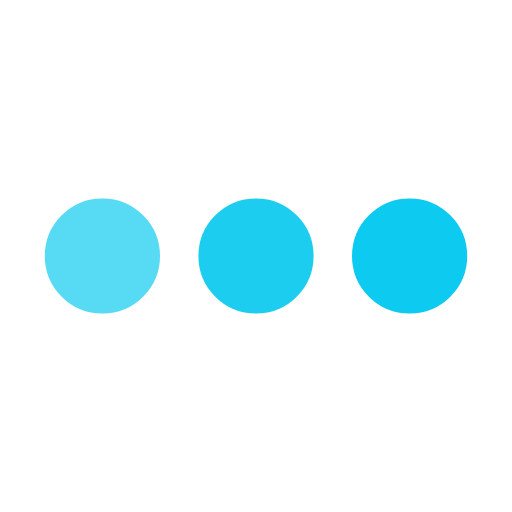
t = 0.00 s
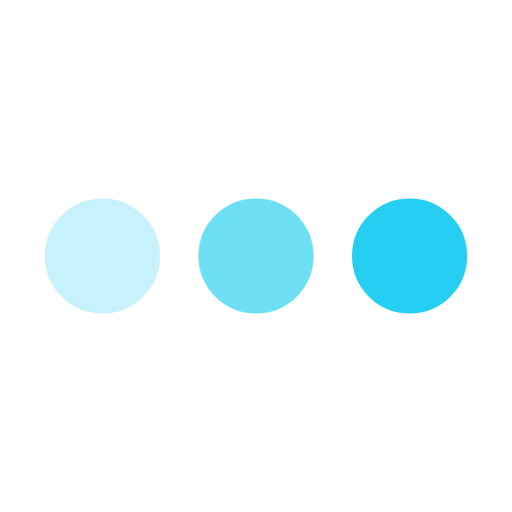
t = 0.25 s
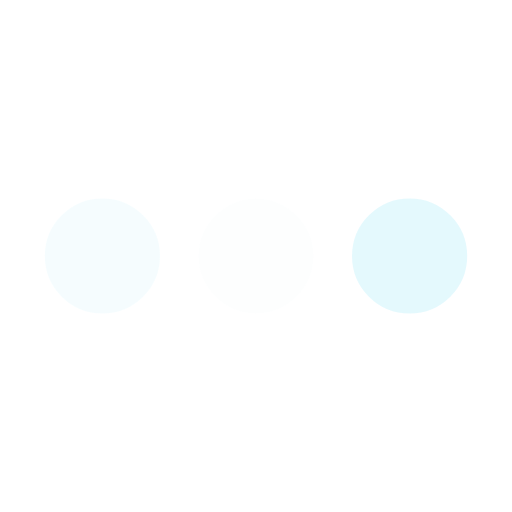
t = 0.75 s
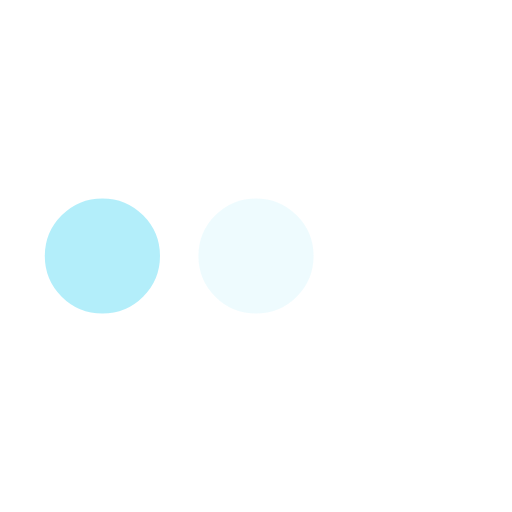
t = 1.00 s
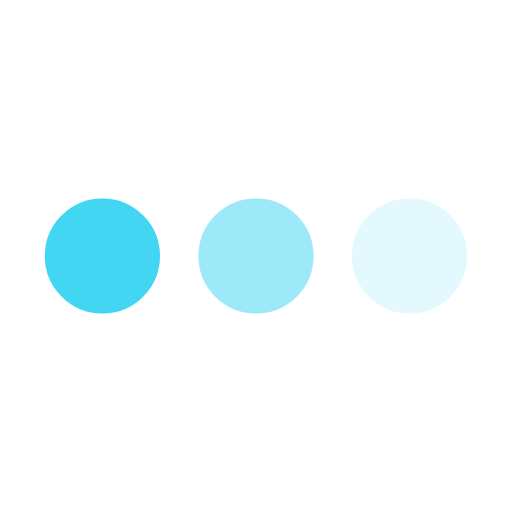
t = 1.25 s
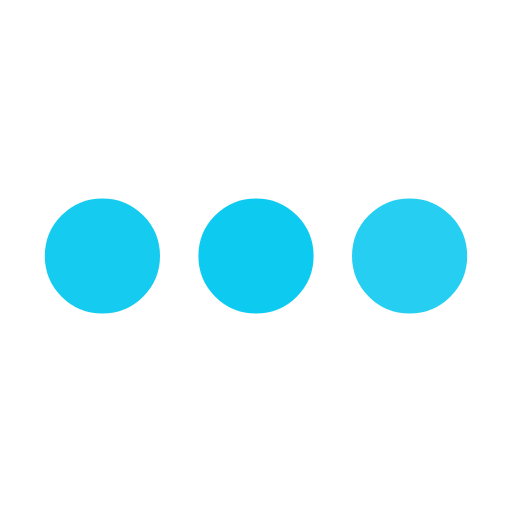
t = 1.75 s

The animated SVG that drew these frames (rendered in a browser with its animation timeline set to each time). Animation: 3 SMIL elements (animate=3); one cycle of 2.00 s, repeats indefinitely.

<svg xmlns='http://www.w3.org/2000/svg' viewBox='0 0 200 200'><circle fill='#0DCAF0' stroke='#0DCAF0' stroke-width='15' r='15' cx='40' cy='100'><animate attributeName='opacity' calcMode='spline' dur='2' values='1;0;1;' keySplines='.5 0 .5 1;.5 0 .5 1' repeatCount='indefinite' begin='-.4'></animate></circle><circle fill='#0DCAF0' stroke='#0DCAF0' stroke-width='15' r='15' cx='100' cy='100'><animate attributeName='opacity' calcMode='spline' dur='2' values='1;0;1;' keySplines='.5 0 .5 1;.5 0 .5 1' repeatCount='indefinite' begin='-.2'></animate></circle><circle fill='#0DCAF0' stroke='#0DCAF0' stroke-width='15' r='15' cx='160' cy='100'><animate attributeName='opacity' calcMode='spline' dur='2' values='1;0;1;' keySplines='.5 0 .5 1;.5 0 .5 1' repeatCount='indefinite' begin='0'></animate></circle></svg>
